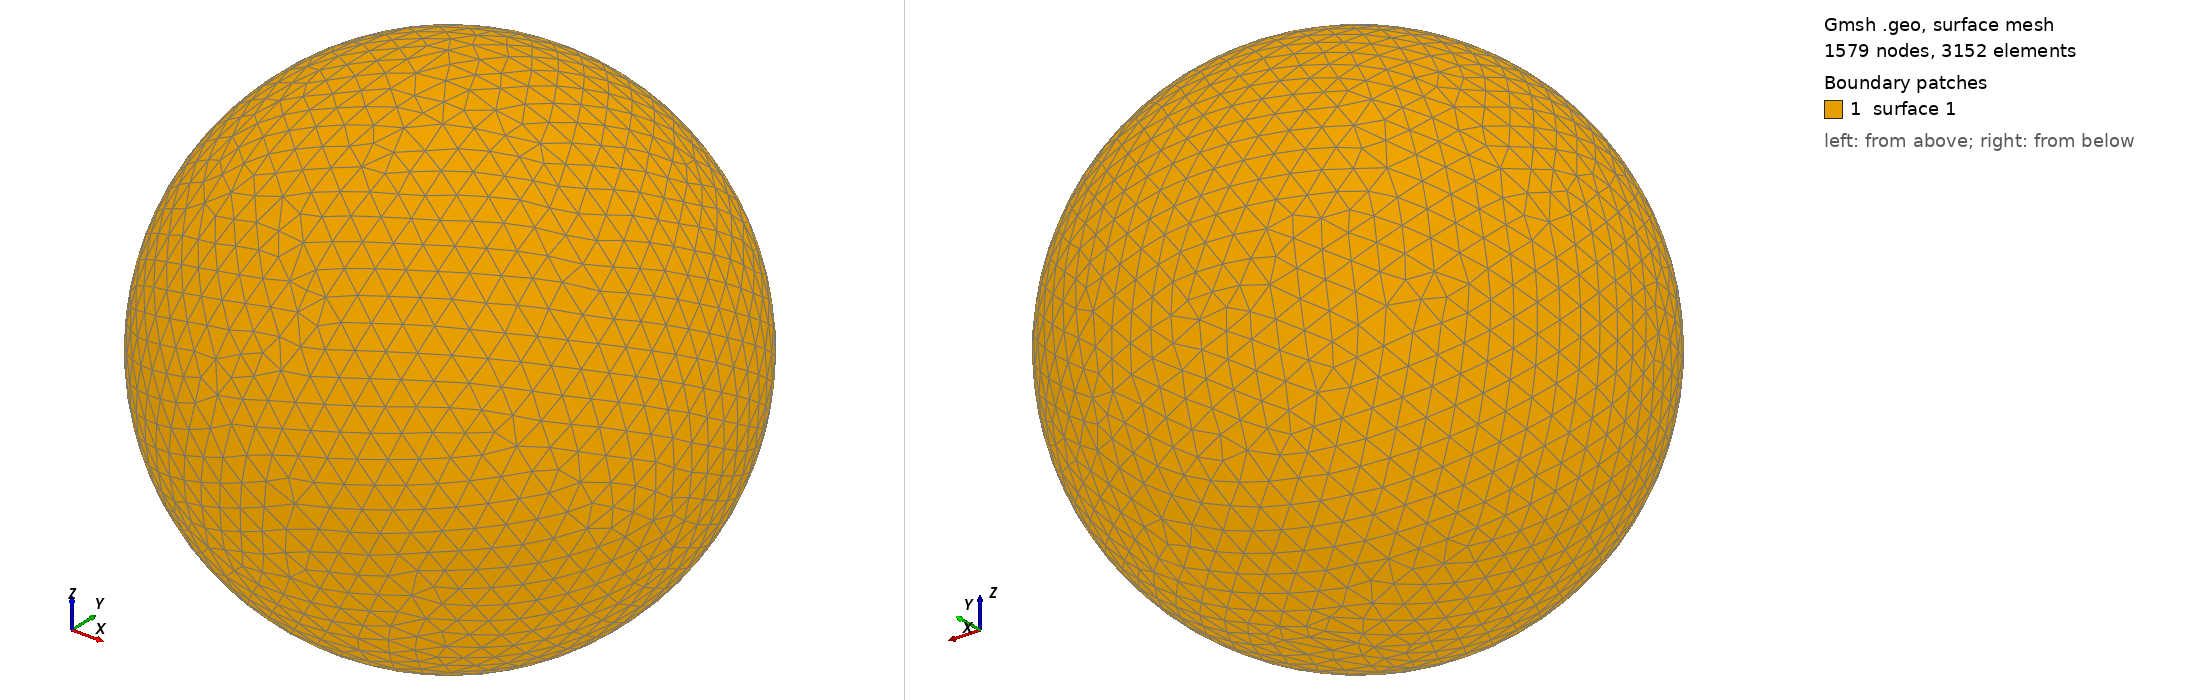

Gmsh geometry script, surface-meshed: 1579 nodes, 3152 surface elements. Boundary patches (legend numbers): 1 surface 1. Left view from above one corner, right view from below the opposite corner. The script declares no physical surfaces, so the legend lists its geometric surfaces. The drawing asked Gmsh for element sizes between 1% and 20% of the model's largest extent; the script's own settings can give other sizes.

=== shot1328.geo (drawn) ===
SetFactory("OpenCASCADE");
Point(1) = {0,0,0,0};
Sphere(1) = {0,0,0,0.03943000};
MeshSize{ PointsOf{ Surface{:}; } } = 0.003943000;
Mesh.ElementOrder=1;
Mesh.Format=39;
